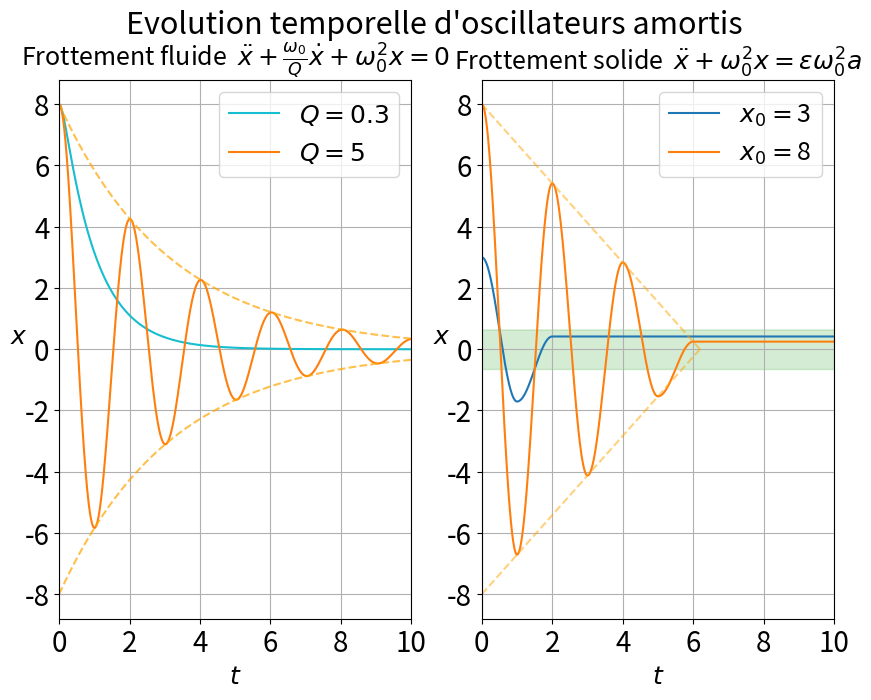

Python code for this plot:
# -*- coding: utf-8 -*-
"""
Created on Tue Oct 16 11:20:35 2018

@author: juliu
"""

from __future__ import division
import numpy as np
import matplotlib.pyplot as plt
import os
from pylab import *
from scipy import *
from scipy.integrate  import  odeint
from math import *


"""Paramètre d'intégration: vecteur temps"""
# Ce sera le même pour les deux oscillateurs

start = 0.                       # debut
end = 10.                        # fin
numsteps = 1000
t = linspace(start,end,numsteps)

#%% OSCILLATEUR AMORTI PAR FROTTEMENT SOLIDE


""" Paramètres du problème """
wS0=np.pi # rad/s
f=0.65
a=9.81*f/wS0**2

""" Définition des deux équa diff du premier ordre pour le frottement solide """
# dxdt = v
# dvdt = - w0^2*x -eps*w0^2*a
def solide(y, t):
    x, v = y                                    # Vecteur variable
    dvdt = -(wS0**2)*x-(wS0**2)*a*sign(v)         # Equa. diff. 2
    if abs(x) < a and abs(v) < 1e-8:
        dydt = [0,0]
    else:
        dydt = [v,dvdt]                         # Vecteur solution
    return dydt 


""" Conditions initiales """
xS0=[3,8]
vS0=[0,0]
CI=array([xS0,vS0])

""" Initialisation du tableau des solutions """
XS=np.zeros((numsteps,len(xS0)))
VS=np.zeros((numsteps,len(xS0)))


""" Résolution """
for i in range(len(xS0)) :
    sol=odeint(solide,CI[:,i],t)    
    XS[:,i]=sol[:,0]
    VS[:,i]=sol[:,1]


#%% OSCILLATEUR AMORTI PAR FROTTEMENT FLUIDE

"""Constantes du problème"""
wF0 = np.pi
Q=[0.3,5]

"""Definition des deux équa diff du premier ordre"""
# dxdt = v
# dvdt = -wo/Q*v - w0^2*x
def fluide(y, t, Q, w0):
    x, v = y                            # Vecteur variable
    dvdt = -w0/Q*v-w0**2*x              # Equa. diff. 2
    dydt = [v,dvdt]                     # Vecteur solution
    return dydt                         

""" Conditions initiales """
xF0=8
vF0=0
CI=array([xF0,vF0])

""" Initialisation du tableau des solutions """
# Autant de solutions que de Q différents
XF=np.zeros((numsteps, len(Q)))
VF=np.zeros((numsteps, len(Q)))


""" Boucle de résolution """
for i in range(len(Q)): 
    sol=odeint(fluide,CI,t,args=(Q[i], wF0))    
    XF[:,i]=sol[:,0]
    VF[:,i]=sol[:,1]


#%% Tracé

#""" Evolutions temporelles """

plt.figure(figsize=(10, 7))
plt.suptitle("Evolution temporelle d'oscillateurs amortis", fontsize=22)
# Frottement fluide
plt.subplot(1,2,1)
title('Frottement fluide  ' + r'$\ddot{x} + \frac{\omega_0}{Q}\dot{x} + \omega_0^2 x = 0$',fontsize=18)
plot(t, XF[:, 0], '-', label=r'$Q=0.3$', color='C9')
plot(t, XF[:, 1], '-', label=r'$Q=5$', color='C1')
plot(t,xF0*np.exp(-t*wF0/(2*Q[1])),linestyle='--',color='orange',alpha=0.7)
plot(t,-xF0*np.exp(-t*wF0/(2*Q[1])),linestyle='--',color='orange',alpha=0.7)
xlabel(r'$t$', fontsize=18)
ylabel(r'$x$', rotation=0, fontsize=18)
legend(fontsize=18)
plt.grid()
plt.xticks(fontsize=20)
plt.yticks(fontsize=20)
xlim(0,10)

#Frottement solide
plt.subplot(1,2,2)
for i in range(len(xS0)):
    plot(t, XS[:,i], label=r'$x_0=${}'.format(round(xS0[i],2)))
t_env=linspace(0,8*2*pi/(4*a*wS0),3) # tracé de l'enveloppe
plt.plot(t_env,8-4*a*t_env*wS0/(2*pi),linestyle='--',color='orange',alpha=0.5)
plt.plot(t_env,-8+4*a*t_env*wS0/(2*pi),linestyle='--',color='orange',alpha=0.5)
xlabel(r'$t$', fontsize=18)
ylabel(r'$x$', fontsize=18,rotation=0)
legend(fontsize=18)
plt.xticks(fontsize=20)
plt.yticks(fontsize=20)
xlim(0,10)
plt.fill_between(t,-a,a,alpha=0.2,color='C2')
title('Frottement solide  ' + r'$\ddot{x} + \omega_0^2 x = \varepsilon \omega_0^2 a$',fontsize=18)
plt.grid()
plt.show()


#""" Portraits de phase """
#
#plt.figure(figsize=(10, 7))
#plt.suptitle("Portraits de phase d'oscillateurs amortis", fontsize=22)
## Frottement fluide
#plt.subplot(1,2,1)
#title('Frottement fluide  ' + r'$\ddot{x} + \frac{\omega_0}{Q}\dot{x} + \omega_0^2 x = 0$',fontsize=18)
#plot(XF[:, 0], VF[:, 0]/wF0, '-', label=u"$Q=0.3$", color='C9')
#plot(XF[:, 1], VF[:, 1]/wF0, '-', label=u"$Q=5$", color='C1')
#xlabel(r'$x$', fontsize=20)
#ylabel(r'$\frac{\dot{x}}{\omega_0}$', fontsize=20, rotation=0)
#axes=plt.gca()
#axes.add_artist(matplotlib.patches.Circle((xF0, 0), 0.2, color = 'C9'))
#axes.add_artist(matplotlib.patches.Circle((xF0, 0), 0.2, color = 'C1'))
#axes.axis('equal')
#plt.xticks(fontsize=20)
#plt.yticks(fontsize=20)
#legend(fontsize=18,loc='upper right')
#plt.grid()
#plt.xlim(-10,10)
#
## Frottement solide
#plt.subplot(1,2,2)
#title('Frottement solide  ' + r'$\ddot{x} + \omega_0^2 x = \varepsilon \omega_0^2 a$',fontsize=18)
#for i in range(len(xS0)) :
#    plot(XS[:,i], VS[:,i]/wS0, label=r'$x_0=${}'.format(round(xS0[i],2)))
#axes=plt.gca()
#plt.fill_between([-a,a],-12,12,alpha=0.2,color='C2')
#axes.add_artist(matplotlib.patches.Circle((xS0[0], 0), 0.2, color = 'C0'))
#axes.add_artist(matplotlib.patches.Circle((xS0[1], 0), 0.2, color = 'C1'))
#plt.xticks(fontsize=20)
#plt.yticks(fontsize=20)
#xlabel(r'$x$', fontsize=20)
#ylabel(r'$\frac{\dot{x}}{\omega_0}$', fontsize=20, rotation=0)
#legend(fontsize=18)
#plt.axis((-10,10,-10,10))
#plt.grid()
##plt.savefig('LP1_amorti_phase.png',transparent=True,dpi=100)
#plt.show()
